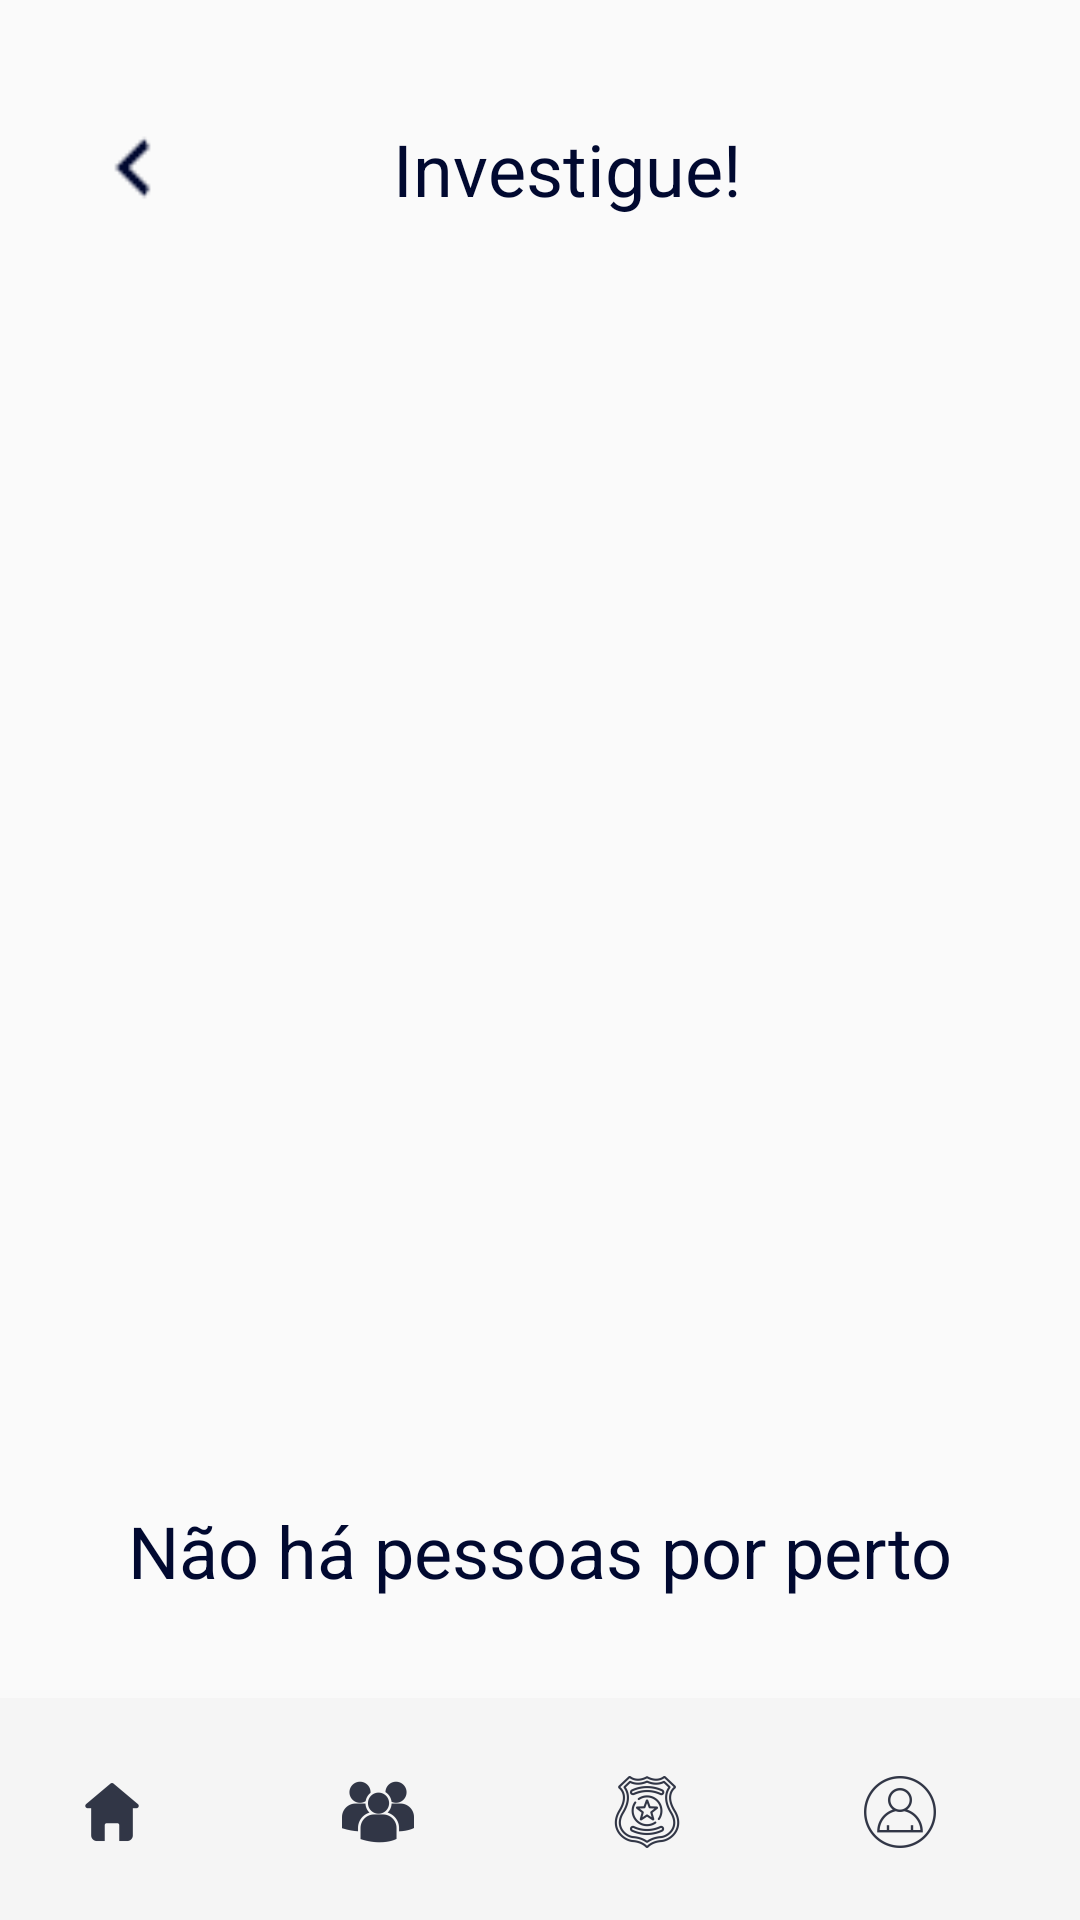

Reconstruct the res/layout file that produces this screen, plus the resources it refers to.
<!-- AndroidManifest.xml: application theme Theme.AppCompat.Light.NoActionBar -->
<!-- res/layout/activity_sensor_laterna.xml -->
<?xml version="1.0" encoding="utf-8"?>
<androidx.constraintlayout.widget.ConstraintLayout xmlns:android="http://schemas.android.com/apk/res/android"
    xmlns:app="http://schemas.android.com/apk/res-auto"
    xmlns:tools="http://schemas.android.com/tools"
    android:layout_width="match_parent"
    android:layout_height="match_parent">

    <TextView
        android:id="@+id/textView2"
        android:layout_width="wrap_content"
        android:layout_height="wrap_content"
        android:text="@string/text_investigue_telasensor"
        android:textColor="@color/purple_500"
        android:textSize="24sp"
        app:layout_constraintBottom_toBottomOf="parent"
        app:layout_constraintEnd_toEndOf="parent"
        app:layout_constraintHorizontal_bias="0.537"
        app:layout_constraintStart_toStartOf="parent"
        app:layout_constraintTop_toTopOf="parent"
        app:layout_constraintVertical_bias="0.066" />

    <ImageView
        android:id="@+id/imvw_voltarsensor"
        android:layout_width="27dp"
        android:layout_height="33dp"
        app:layout_constraintBottom_toBottomOf="parent"
        app:layout_constraintEnd_toEndOf="parent"
        app:layout_constraintHorizontal_bias="0.092"
        app:layout_constraintStart_toStartOf="parent"
        app:layout_constraintTop_toTopOf="parent"
        app:layout_constraintVertical_bias="0.065"
        app:srcCompat="@drawable/iconseta" />

    <ImageView
        android:id="@+id/imvw_laternasensor"
        android:layout_width="379dp"
        android:layout_height="609dp"
        android:rotation="315"
        app:layout_constraintBottom_toBottomOf="parent"
        app:layout_constraintEnd_toEndOf="parent"
        app:layout_constraintStart_toStartOf="parent"
        app:layout_constraintTop_toTopOf="parent"
        app:layout_constraintVertical_bias="0.25"
        app:srcCompat="@drawable/laterna_sensor" />

    <TextView
        android:id="@+id/txtvw_aviso"
        android:layout_width="wrap_content"
        android:layout_height="wrap_content"
        android:text="Não há pessoas por perto"
        android:textColor="@color/purple_500"
        android:textSize="24sp"
        app:layout_constraintBottom_toBottomOf="parent"
        app:layout_constraintEnd_toEndOf="parent"
        app:layout_constraintStart_toStartOf="parent"
        app:layout_constraintTop_toTopOf="parent"
        app:layout_constraintVertical_bias="0.824" />

    <Button
        android:id="@+id/btnpersona11"
        android:layout_width="72dp"
        android:layout_height="72dp"
        android:background="#00655555"
        android:drawableLeft="@drawable/iconepersons"
        android:textColor="#314D63"
        android:textColorHint="#FFFFFF"
        app:layout_constraintBottom_toBottomOf="parent"
        app:layout_constraintEnd_toEndOf="parent"
        app:layout_constraintHorizontal_bias="0.396"
        app:layout_constraintStart_toStartOf="parent"
        app:layout_constraintTop_toTopOf="parent"
        app:layout_constraintVertical_bias="1.0"
        tools:ignore="SpeakableTextPresentCheck" />

    <Button
        android:id="@+id/btnhomee11"
        android:layout_width="72dp"
        android:layout_height="72dp"
        android:background="#00FFFFFF"
        android:drawableLeft="@drawable/iconehome"
        android:textColor="#314D63"
        app:layout_constraintBottom_toBottomOf="parent"
        app:layout_constraintEnd_toEndOf="parent"
        app:layout_constraintHorizontal_bias="0.088"
        app:layout_constraintStart_toStartOf="parent"
        app:layout_constraintTop_toTopOf="parent"
        app:layout_constraintVertical_bias="1.0"
        tools:ignore="SpeakableTextPresentCheck" />

    <Button
        android:id="@+id/btnperfil11"
        android:layout_width="72dp"
        android:layout_height="72dp"
        android:background="#00FFFFFF"
        android:drawableLeft="@drawable/iconesmenu"
        android:textColor="#314D63"
        app:layout_constraintBottom_toBottomOf="parent"
        app:layout_constraintEnd_toEndOf="parent"
        app:layout_constraintHorizontal_bias="1.0"
        app:layout_constraintStart_toStartOf="parent"
        app:layout_constraintTop_toTopOf="parent"
        app:layout_constraintVertical_bias="1.0"
        tools:ignore="SpeakableTextPresentCheck" />

    <Button
        android:id="@+id/btncasos11"
        android:layout_width="72dp"
        android:layout_height="72dp"
        android:background="#00FFFFFF"
        android:drawableLeft="@drawable/iconescasos"
        android:textColor="#314D63"
        app:layout_constraintBottom_toBottomOf="parent"
        app:layout_constraintEnd_toEndOf="parent"
        app:layout_constraintHorizontal_bias="0.707"
        app:layout_constraintStart_toStartOf="parent"
        app:layout_constraintTop_toTopOf="parent"
        app:layout_constraintVertical_bias="1.0"
        tools:ignore="SpeakableTextPresentCheck" />

    <ListView
        android:id="@+id/btnhome"
        android:layout_width="482dp"
        android:layout_height="74dp"
        android:background="#F5F5F5"
        app:layout_constraintBottom_toBottomOf="parent"
        app:layout_constraintEnd_toEndOf="parent"
        app:layout_constraintHorizontal_bias="1.0"
        app:layout_constraintStart_toStartOf="parent"
        app:layout_constraintTop_toTopOf="parent"
        app:layout_constraintVertical_bias="1.0" />

</androidx.constraintlayout.widget.ConstraintLayout>
<!-- resources referenced by this layout -->
<resources>
  <color name="purple_500">#010930</color>
  <!-- drawable iconehome: png bitmap (drawable-hdpi, 433 bytes) -->
  <!-- drawable iconepersons: png bitmap (drawable-hdpi, 896 bytes) -->
  <!-- drawable iconescasos: png bitmap (drawable-hdpi, 1884 bytes) -->
  <!-- drawable iconesmenu: png bitmap (drawable-hdpi, 1012 bytes) -->
  <!-- drawable iconseta: png bitmap (drawable, 293 bytes) -->
  <string name="text_investigue_telasensor">Investigue!</string>
</resources>
